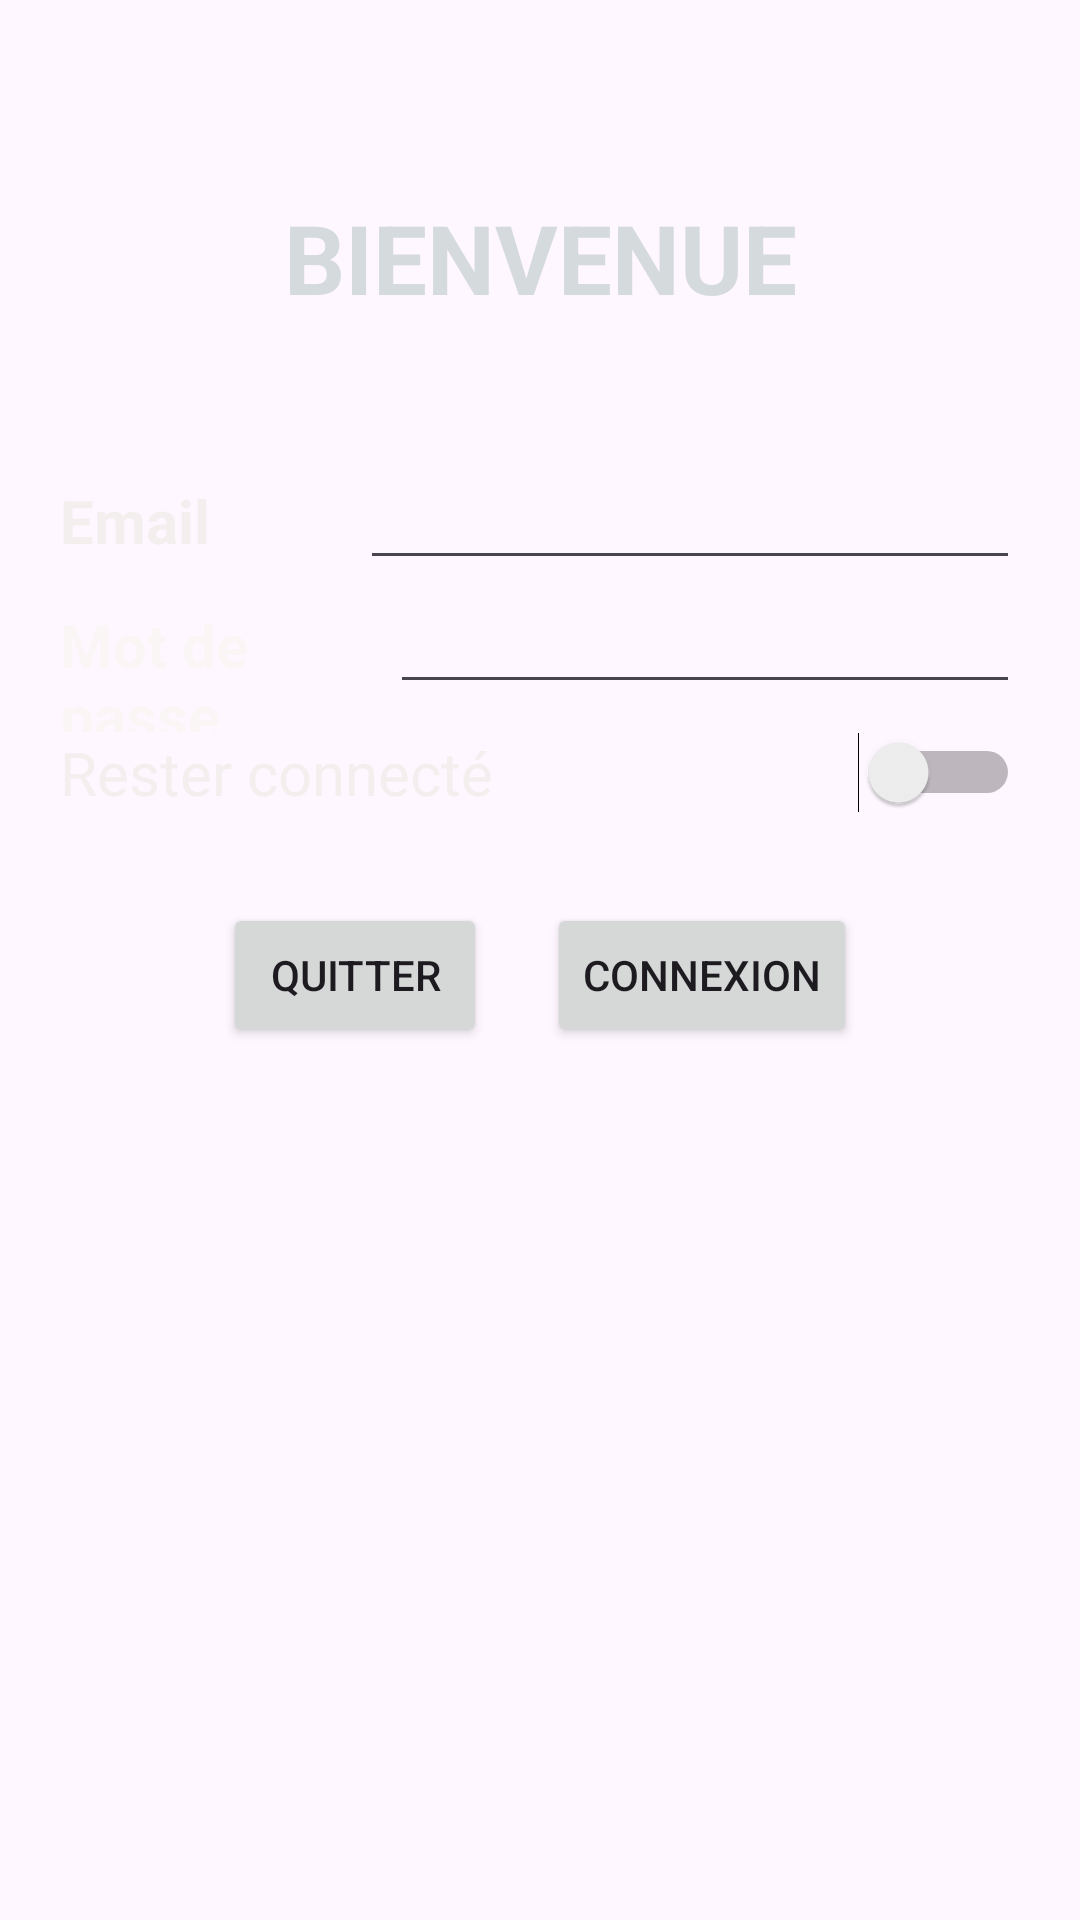

Here is an Android app screen rendered from its layout file. Give the layout XML and the strings, colors and styles it references.
<!-- AndroidManifest.xml: application theme Theme.GL2CallerApp -->
<!-- res/layout/activity_login.xml -->
<?xml version="1.0" encoding="utf-8"?>
<LinearLayout xmlns:android="http://schemas.android.com/apk/res/android"
    xmlns:app="http://schemas.android.com/apk/res-auto"
    xmlns:tools="http://schemas.android.com/tools"
    android:layout_width="match_parent"
    android:layout_height="match_parent"
    android:background="@drawable/images_1"
    android:orientation="vertical"
    android:padding="20dp"
    tools:context=".LoginActivity">

    <TextView
        android:id="@+id/textView2"
        android:layout_width="match_parent"
        android:layout_height="132dp"
        android:gravity="center"
        android:text="@string/titre1"
        android:textAllCaps="true"
        android:textColor="#D5DADD"
        android:textSize="32sp"
        android:textStyle="bold" />

    <LinearLayout
        android:layout_width="match_parent"
        android:layout_height="wrap_content"
        android:orientation="horizontal">

        <TextView
            android:id="@+id/textView3"
            android:layout_width="100dp"
            android:layout_height="wrap_content"
            android:text="Email"
            android:textColor="#F4EFEF"
            android:textSize="20sp"
            android:textStyle="bold" />

        <EditText
            android:id="@+id/edemail_auth"
            android:layout_width="match_parent"
            android:layout_height="wrap_content"
            android:ems="10"
            android:inputType="textEmailAddress" />
    </LinearLayout>

    <LinearLayout
        android:layout_width="match_parent"
        android:layout_height="wrap_content"
        android:orientation="horizontal">

        <TextView
            android:id="@+id/textView4"
            android:layout_width="wrap_content"
            android:layout_height="wrap_content"
            android:text="Mot de passe"
            android:textColor="#FAF6F6"
            android:textSize="20sp"
            android:layout_weight="1"
            android:textStyle="bold" />

        <EditText
            android:id="@+id/edpwd_auth"
            android:layout_width="wrap_content"
            android:layout_height="wrap_content"
            android:ems="10"
            android:inputType="numberPassword" />
    </LinearLayout>

    <LinearLayout
        android:layout_width="match_parent"
        android:layout_height="wrap_content"
        android:orientation="horizontal">

        <Switch
            android:id="@+id/switch_connected_auth"
            android:layout_width="wrap_content"
            android:layout_height="wrap_content"
            android:layout_weight="1"
            android:textSize="20sp"
            android:textColor="#F4EFEF"
            android:text="Rester connecté" />
    </LinearLayout>

    <LinearLayout
        android:layout_width="match_parent"
        android:layout_height="wrap_content"
        android:layout_marginTop="30dp"
        android:gravity="center"
        android:orientation="horizontal">

        <Button
            android:id="@+id/btnexit_auth"
            android:layout_width="wrap_content"
            android:layout_height="wrap_content"
            android:text="Quitter" />

        <Button
            android:id="@+id/btnlogin_auth"
            android:layout_width="wrap_content"
            android:layout_height="wrap_content"
            android:layout_marginLeft="20dp"
            android:text="Connexion" />
    </LinearLayout>
</LinearLayout>
<!-- resources referenced by this layout -->
<resources>
  <string name="titre1">Bienvenue</string>
  <style name="Theme.GL2CallerApp" parent="Base.Theme.GL2CallerApp" />
  <style name="Base.Theme.GL2CallerApp" parent="Theme.Material3.DayNight.NoActionBar">
          
          
          <item name="colorPrimary">@color/blue</item>
          
  
  
          
          <item name="colorPrimaryDark">#1970BA</item>
  
          
          <item name="colorAccent">#FF9800</item>
  
      </style>
  <color name="blue">#5FB4DA</color>
</resources>
